Run: headless pygame with SDL's dummy video driver; simulated clock (each Clock.tick advances the game by its frame time, no real sleeping); random seed 0; keys injected as events and as key.get_pressed() state; mouse plan: one left click at the window centre at the start of phase 2, then a move to the lower-right quarter at the start of phase 3.
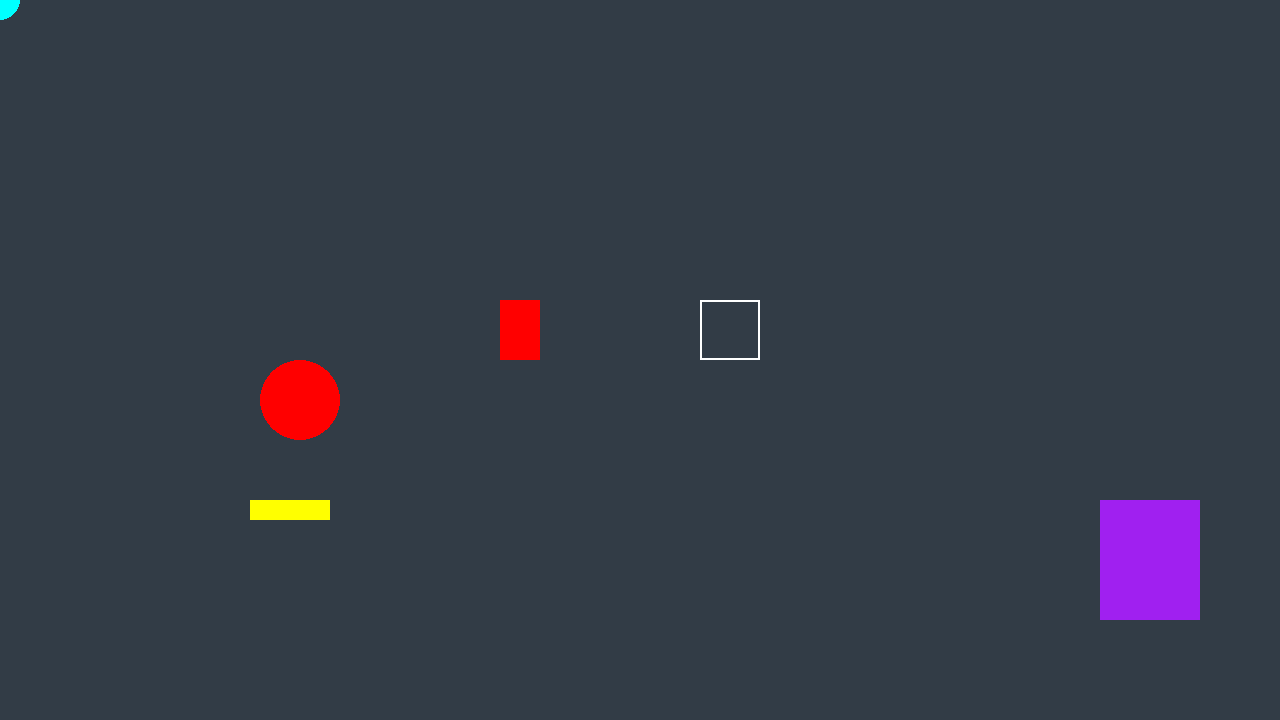
Frame 1 of 4 · flips 1–60 · no input
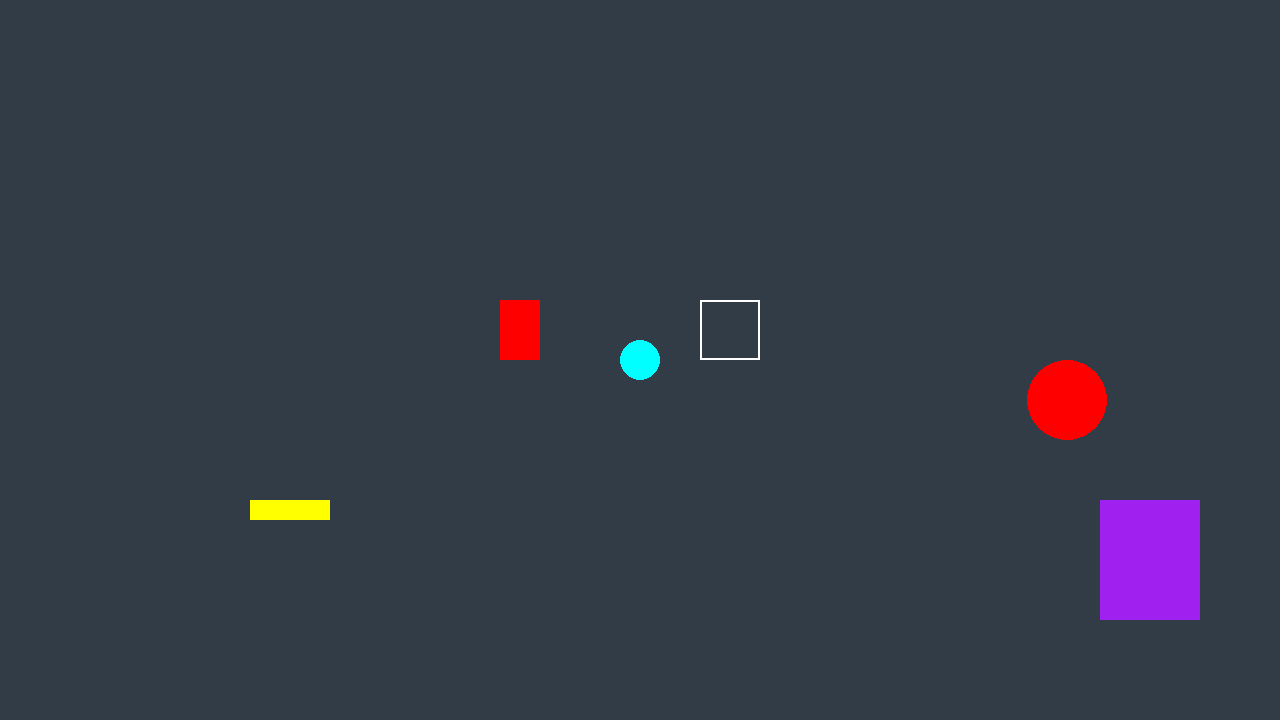
Frame 2 of 4 · flips 61–180 · clicked the window centre · tapped SPACE, RETURN · held RIGHT (→), D
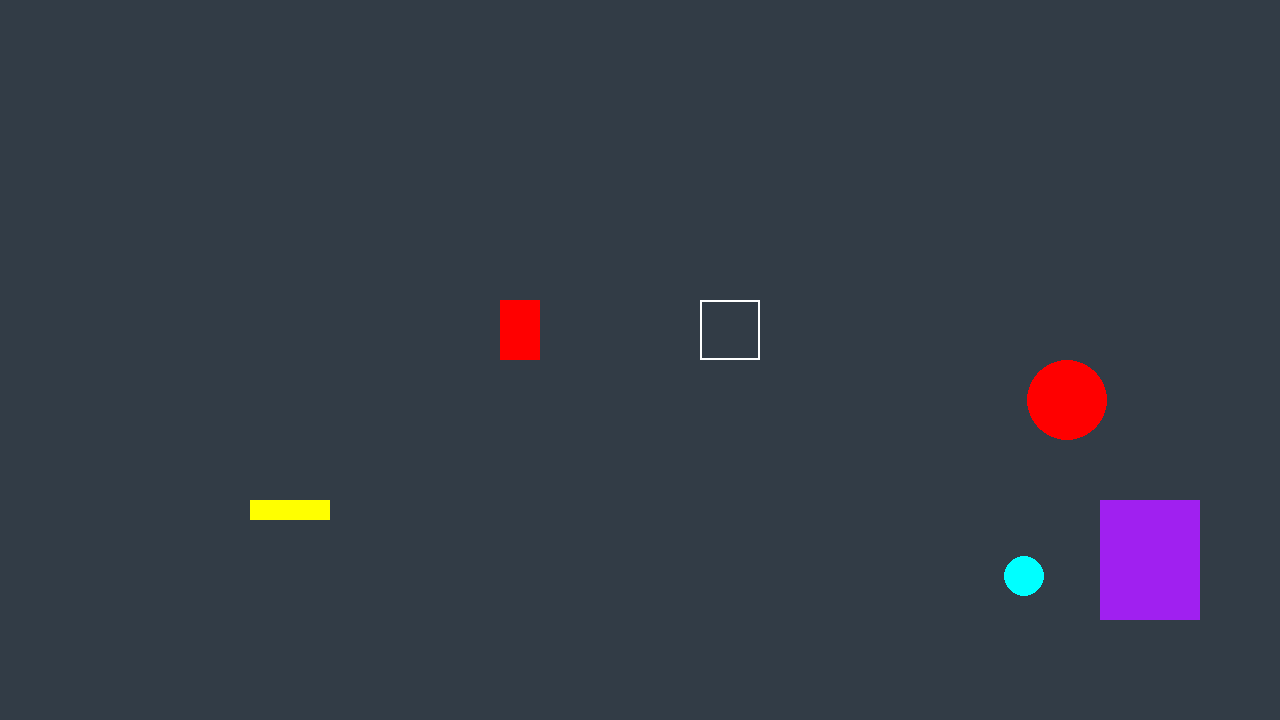
Frame 3 of 4 · flips 181–300 · moved the mouse to the lower-right quarter · held DOWN (↓), S
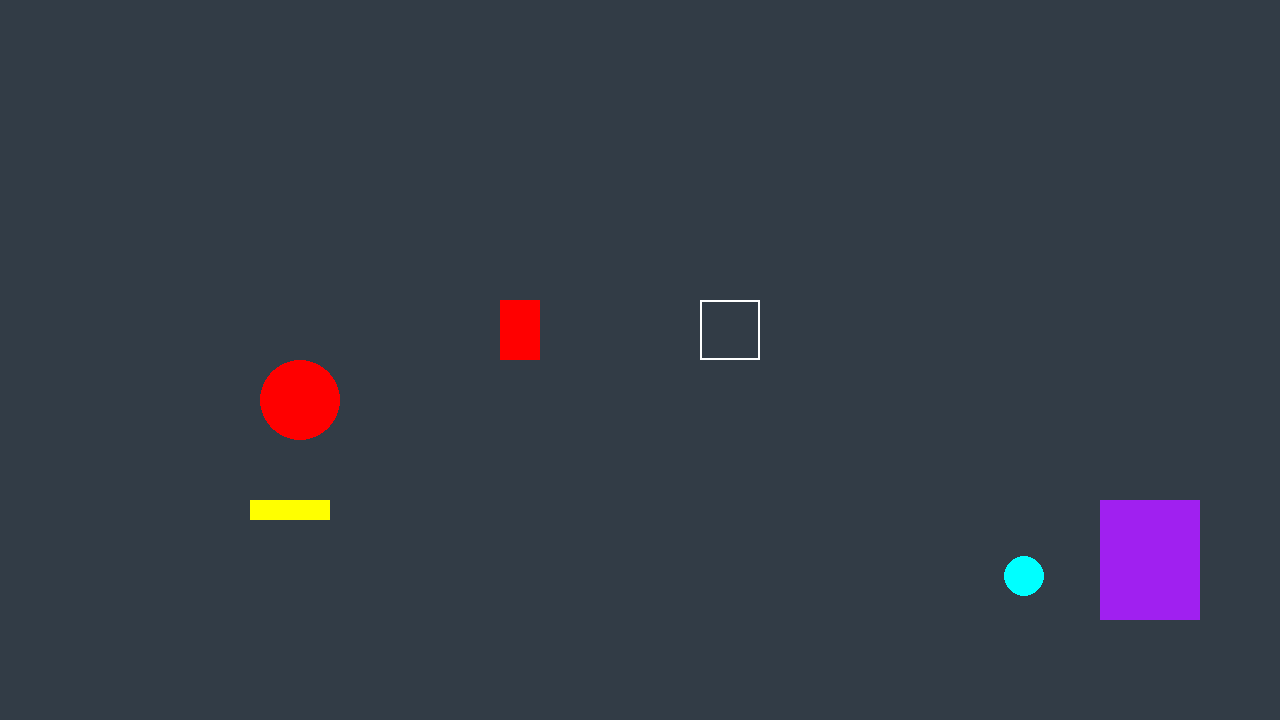
Frame 4 of 4 · flips 301–420 · held LEFT (←), A, UP (↑), W

The pygame program that drew these frames:

import sys
import pygame

pygame.init()

WIDTH, HEIGHT = 1280, 720

okno = pygame.display.set_mode((WIDTH, HEIGHT))
clock = pygame.time.Clock()

running = True
dt = 0


# ==========================
#       CHARACTERS
# ==========================

class Character:
    def __init__(self, x, y, radius, color):
        self.pos = pygame.Vector2(x, y)
        self.radius = radius
        self.color = color

        self.rect = pygame.Rect(
            x - radius,
            y - radius,
            radius * 2,
            radius * 2
        )

    def update_rect(self):
        self.rect.center = self.pos

    def update(self, dt):
        self.update_rect()

    def draw(self, surface):
        pygame.draw.circle(
            surface,
            self.color,
            (int(self.pos.x), int(self.pos.y)),
            self.radius
        )


class Creature(Character):

    def __init__(self, x, y):
        super().__init__(x, y, 40, "red")

        self.hp = 100

        # 0 = jump
        # 1 = jump + drop
        # 2 = double jump + drop
        self.power = 0

    def update(self, dt):

        keys = pygame.key.get_pressed()

        if keys[pygame.K_a]:
            self.pos.x -= 400 * dt

        if keys[pygame.K_d]:
            self.pos.x += 400 * dt

        super().update(dt)


class GhostMouse(Character):

    def __init__(self):
        super().__init__(0, 0, 20, "cyan")

        self.hp = 50

    def update(self, dt):

        self.pos = pygame.Vector2(
            pygame.mouse.get_pos()
        )

        super().update(dt)


# ==========================
#      INTERACTIVE
# ==========================

class Interactive:

    def __init__(self, x, y, w, h):

        self.rect = pygame.Rect(x, y, w, h)

        self.active = True

    def update(self, creature, ghost):
        pass

    def draw(self, surface):
        pygame.draw.rect(surface, "white", self.rect, 2)


class Lever(Interactive):

    def __init__(self, x, y):
        super().__init__(x, y, 40, 60)

        self.enabled = False

    def update(self, creature, ghost):

        if ghost.rect.colliderect(self.rect):

            keys = pygame.key.get_pressed()

            if keys[pygame.K_e]:
                self.enabled = not self.enabled

    def draw(self, surface):

        color = "green" if self.enabled else "red"

        pygame.draw.rect(surface, color, self.rect)


class CodePanel(Interactive):

    def __init__(self, x, y):

        super().__init__(x, y, 60, 60)

        self.code = "1234"
        self.current = ""

    def handle_event(self, event):

        if event.type == pygame.KEYDOWN:

            if event.unicode.isdigit():

                self.current += event.unicode

            if len(self.current) > len(self.code):

                self.current = ""

            if self.current == self.code:

                print("Kod poprawny!")

                self.current = ""


class ScoringButton(Interactive):

    def __init__(self, x, y, required_power):

        super().__init__(x, y, 80, 20)

        self.required_power = required_power

        self.points = 100

        self.used = False

    def update(self, creature, ghost):

        if self.used:
            return

        if creature.rect.colliderect(self.rect):

            if creature.power >= self.required_power:

                print("+", self.points, "pkt")

                self.used = True

    def draw(self, surface):

        color = "yellow"

        if self.used:
            color = "gray"

        pygame.draw.rect(surface, color, self.rect)


class LevelGate(Interactive):

    def __init__(self, x, y):

        super().__init__(x, y, 100, 120)

    def update(self, creature, ghost):

        if (
            creature.rect.colliderect(self.rect)
            and
            ghost.rect.colliderect(self.rect)
        ):

            print("NEXT LEVEL")

    def draw(self, surface):

        pygame.draw.rect(surface, "purple", self.rect)


# ==========================
#      WORLD
# ==========================

creature = Creature(300, 400)
ghost = GhostMouse()

lever = Lever(500, 300)

panel = CodePanel(700, 300)

button = ScoringButton(250, 500, 1)

gate = LevelGate(1100, 500)

objects = [
    lever,
    panel,
    button,
    gate
]


# ==========================
#      GAME LOOP
# ==========================

while running:

    for event in pygame.event.get():

        if event.type == pygame.QUIT:
            running = False

        panel.handle_event(event)

    creature.update(dt)

    ghost.update(dt)

    for obj in objects:

        obj.update(creature, ghost)

    okno.fill((50, 60, 70))

    creature.draw(okno)

    ghost.draw(okno)

    for obj in objects:

        obj.draw(okno)

    pygame.display.flip()

    dt = clock.tick(60) / 1000


pygame.quit()
sys.exit()
